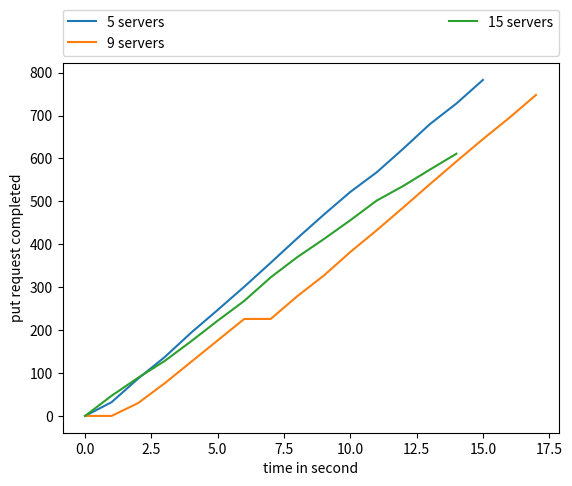

This figure's Python source:
# 5 servers, one instance
putFinished1 = [0, 32, 87, 137, 194, 247, 301, 357, 414, 469, 522, 568, 623, 680, 728, 783]
# 9 servers, one instance
putFinished2 = [0, 0, 30, 76, 126, 176, 226, 226, 279, 327, 382, 433, 486, 540, 593, 645, 695, 748]
# 15 servers one instance
putFinished3 = [0, 47, 89, 128, 174, 222, 268, 323, 370, 412, 456, 502, 536, 574, 611]
# 15 servers, two instance
putFinished4 = [0, 46, 103, 152, 201, 255, 306, 360, 415, 463, 514, 555, 607, 662, 717]


from matplotlib import pyplot as plt

plt.subplot(111)
plt.plot(putFinished1, label = "5 servers")
plt.plot(putFinished2, label = "9 servers")
plt.plot(putFinished3, label = "15 servers")
plt.xlabel("time in second")
plt.ylabel("put request completed")
plt.legend(bbox_to_anchor=(0., 1.02, 1., .102), loc='lower left',
           ncol=2, mode="expand", borderaxespad=0.)
plt.show()



